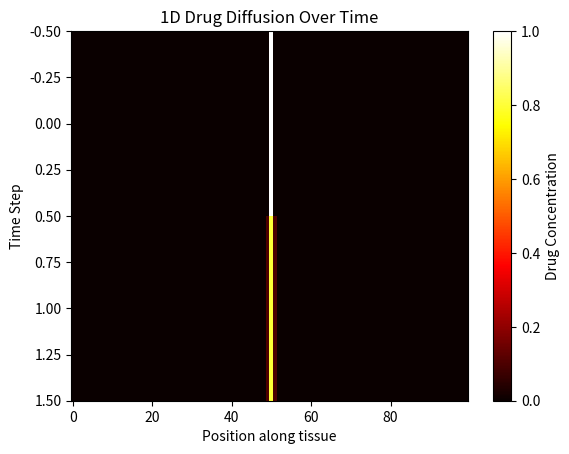
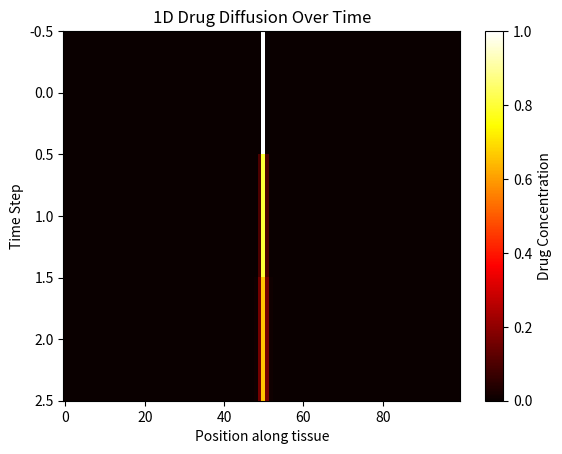
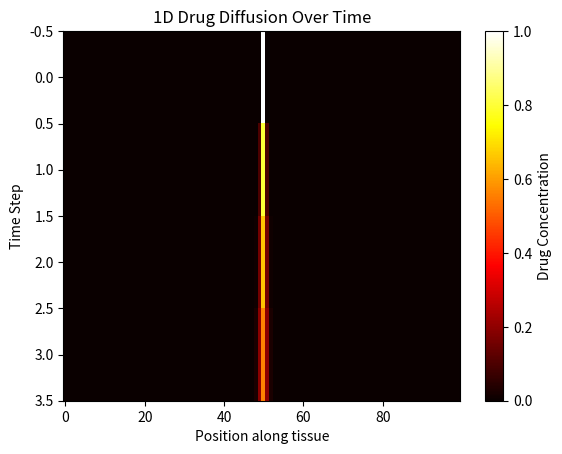
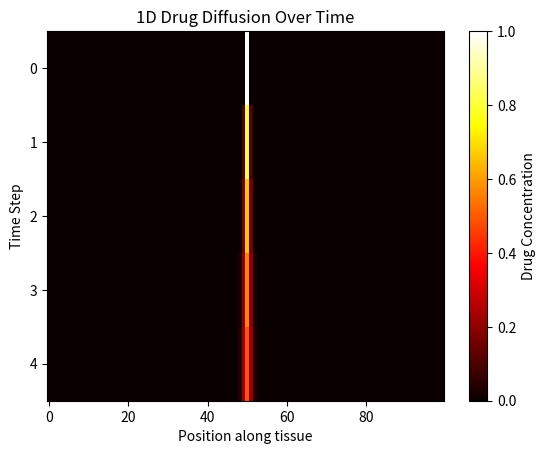
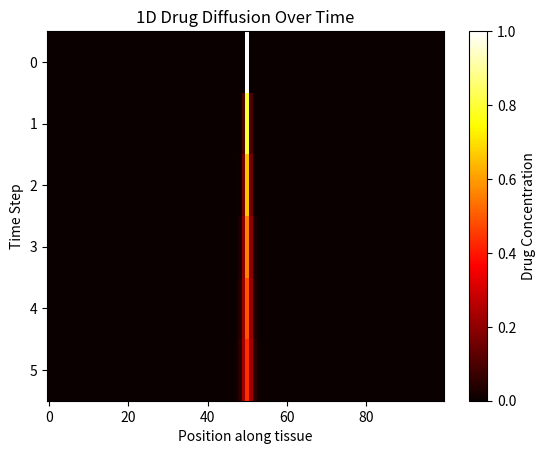
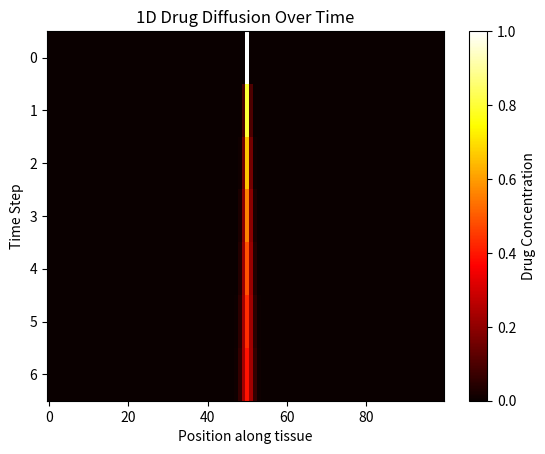
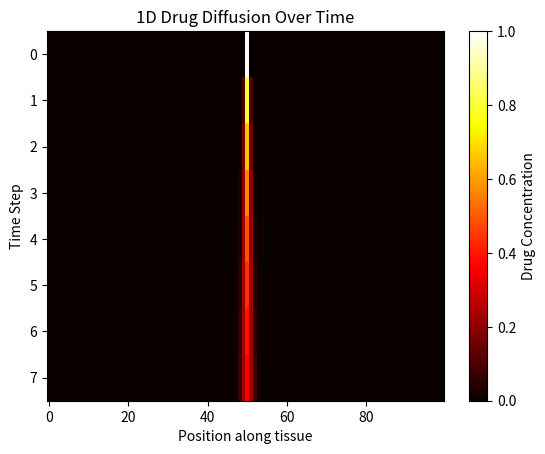
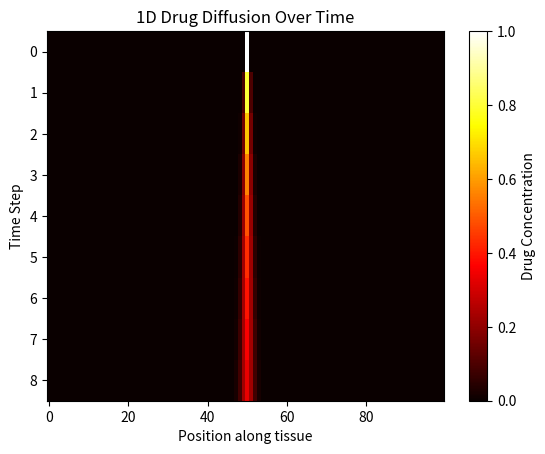
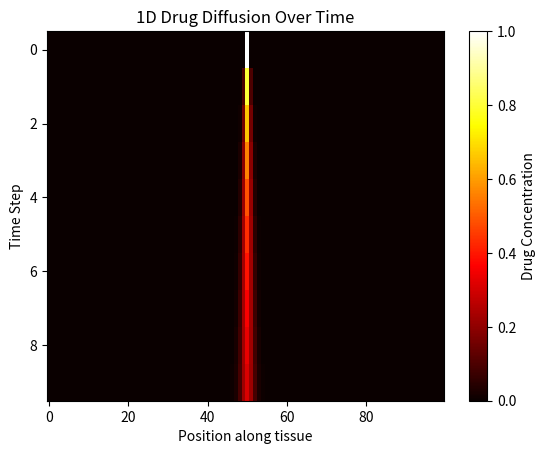
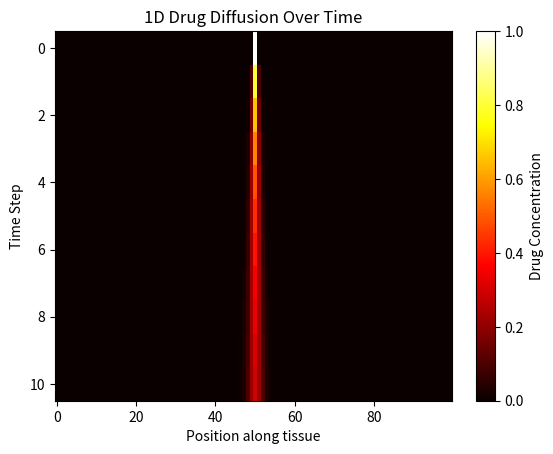
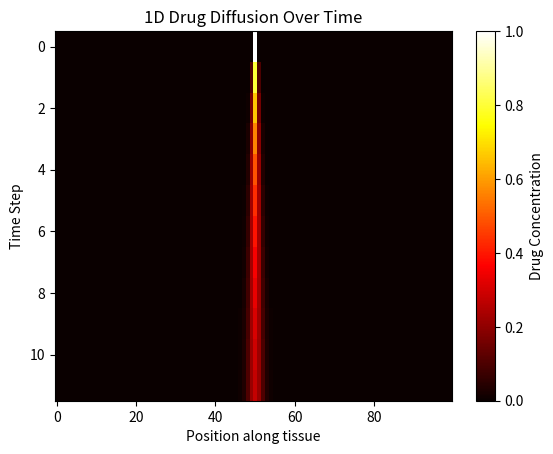
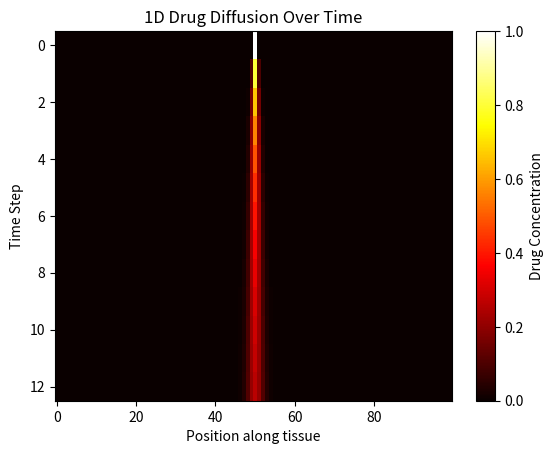
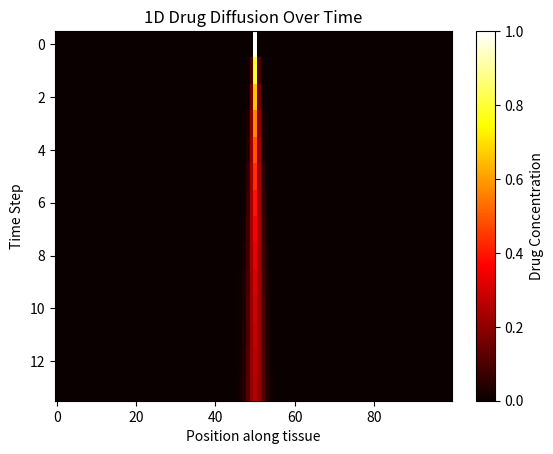
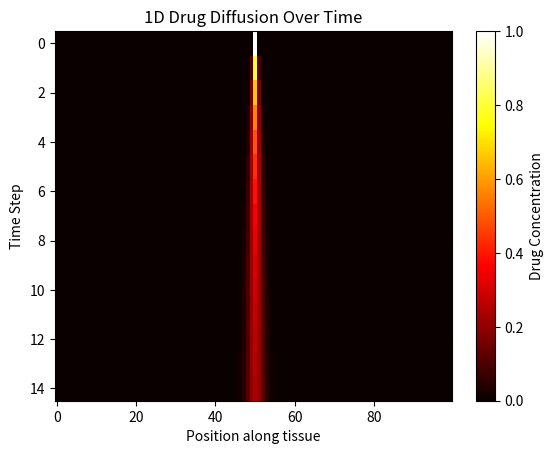
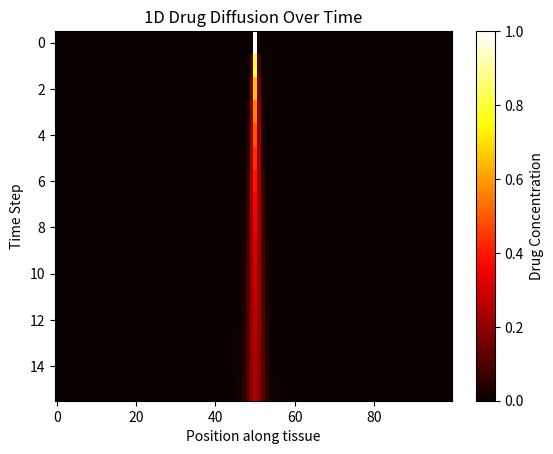
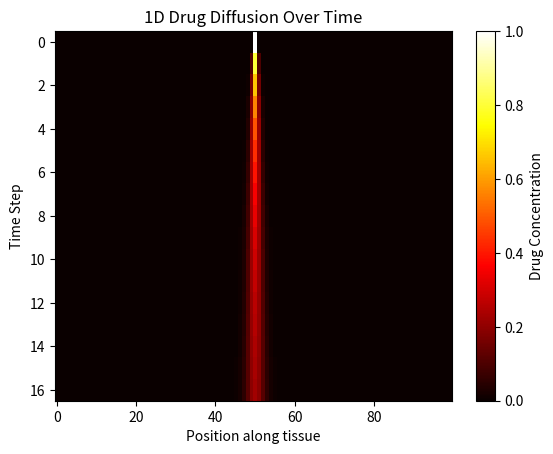

Write Python code to recreate these figures, in order.
import numpy as np
import matplotlib.pyplot as plt
# concentration = np. linspace(0, 1, 5)
# print("Drug concentration levels:", concentration)

#simulation parameters
length = 100 # number of cells
timesteps = 100 #how many time steps to simulate
diffusion_rate = 0.1 # how quickly the drug spreads

#initialize concentration array
concentration = np.zeros(length)
concentration[length // 2] = 1.0 #how quickly the drug spreads

#store concentration history for plotting
history = [concentration.copy()]

#Diffusion simulation loop

for t in range(timesteps):
    new_concentration = concentration.copy()
    for i in range(1, length - 1):
        new_concentration[i] += diffusion_rate * (
            concentration[i - 1] + concentration[i + 1] - 2 * concentration[i]
        )
    concentration = new_concentration
    history.append(concentration.copy())

    #convert history to a Numpy array for Visualization

    #Plot the diffusion over time

    plt.imshow(history, aspect='auto', cmap='hot', interpolation='nearest')
    plt.colorbar(label="Drug Concentration")
    plt.xlabel("Position along tissue")
    plt.ylabel("Time Step")
    plt.title("1D Drug Diffusion Over Time")
    plt.show()
    plt.close()

#plot concentration profiles at different time steps
# plt.figure(figsize=(10, 6))
# for t in [0, 10, 30, 60, 99]:
#     plt.plt(history[t], label=f'Time {t}')
# plt.xlabel("Position")
# plt.ylabel("Concentration")
# plt.title("Drug Diffusion over time")
# plt.legend()
# plt.grid(True)
# plt.show()
#plt.close()
